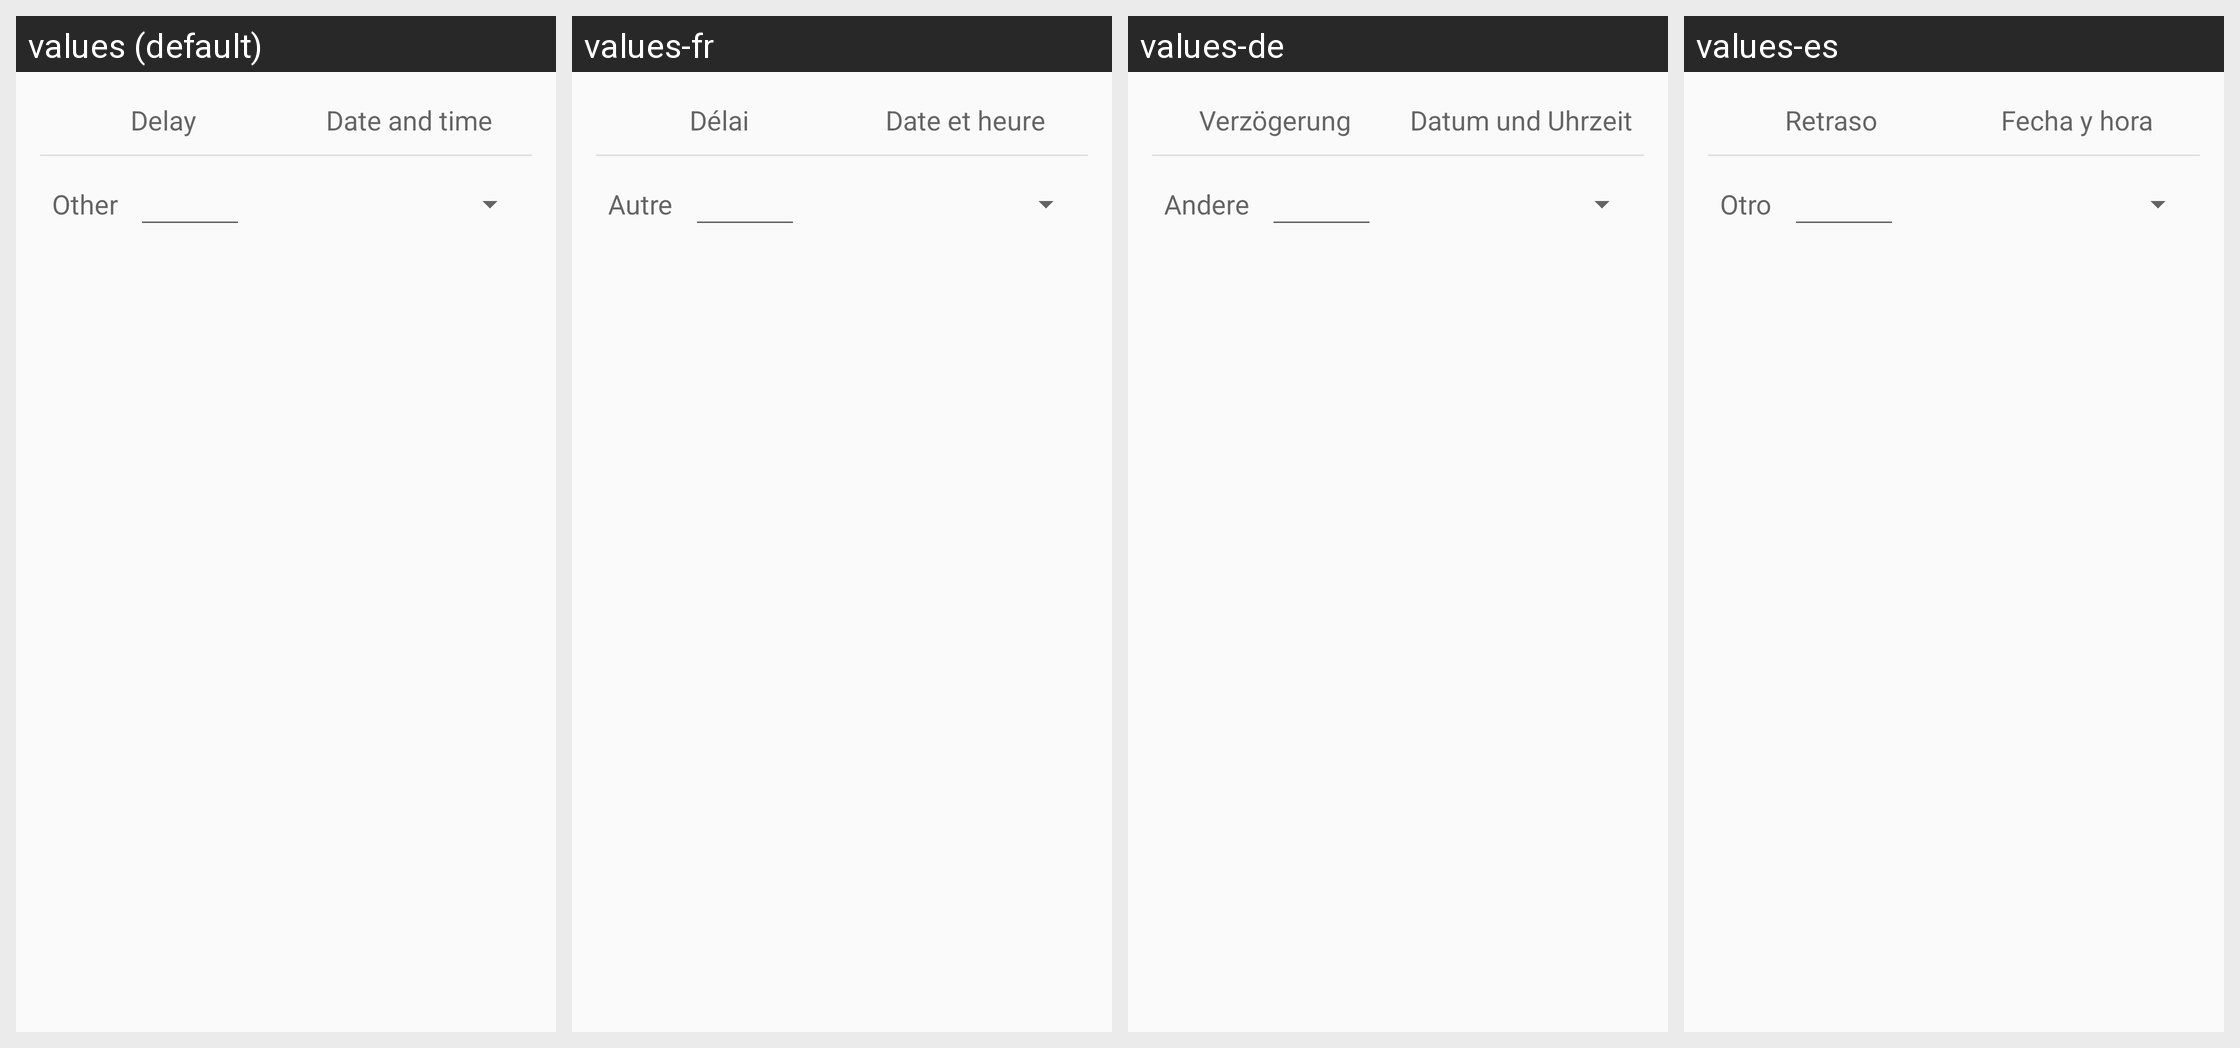

For this localized Android screen grid, give each drawn string resource with its value in every locale shown.
Android screen res/layout/snooze_dialog.xml rendered under 4 locales, left to right: values (default), values-fr, values-de, values-es. Device: Nexus 5 (rendered at 1080×1920; each locale shown at half size, 540×960, under a caption strip naming it); theme AppTheme.
Strings drawn on this screen, with the default value and each locale's value (text and hints the layout hard-codes, and strings that could not be matched under every locale, appear in the picture but are not listed):

snooze_tab_delay
  values: Delay
  values-fr: Délai
  values-de: Verzögerung
  values-es: Retraso

snooze_tab_at
  values: Date and time
  values-fr: Date et heure
  values-de: Datum und Uhrzeit
  values-es: Fecha y hora

snooze_custom_label
  values: Other
  values-fr: Autre
  values-de: Andere
  values-es: Otro
